Labelled photos from "data", an image-classification folder in pfichefet/thesis. The possible labels are: ginseng, magnesium, mint.

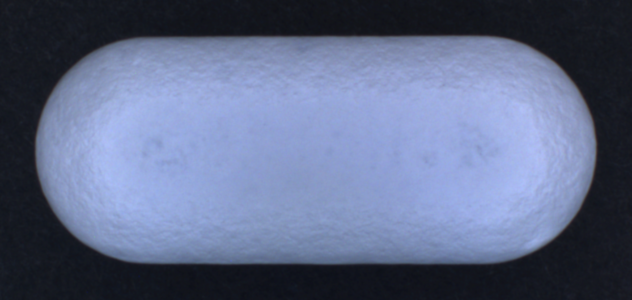
Label: ginseng

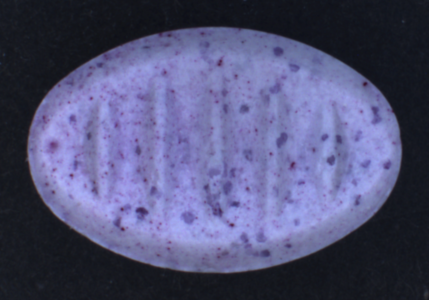
Label: mint

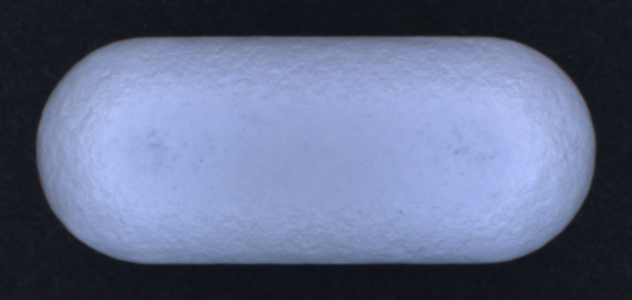
Label: ginseng

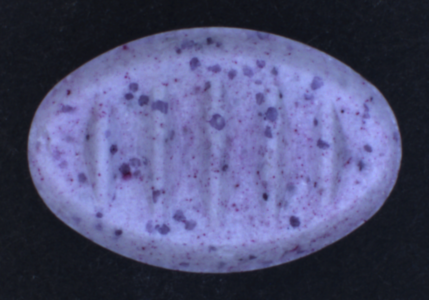
Label: mint

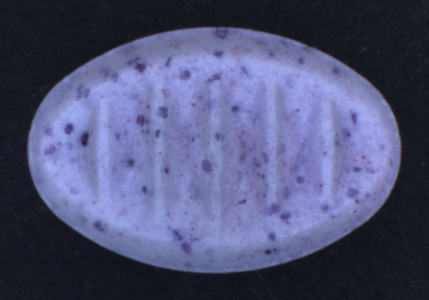
Label: mint

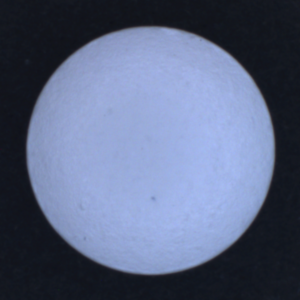
Label: magnesium
